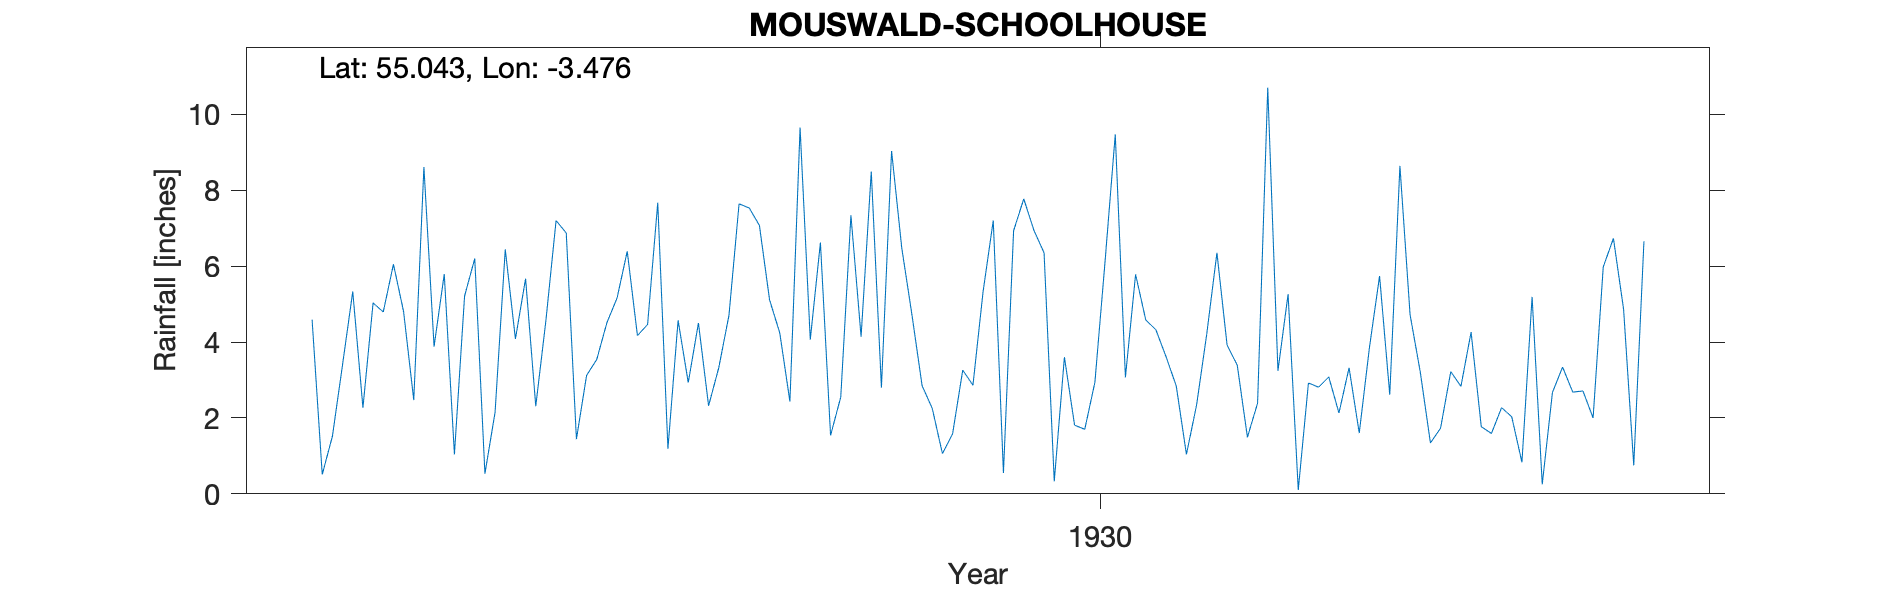

The file beside this chart, header and first rows:
RUTHWELL (MOUSWALD SCHOOLHOUSE), , , , , , , , , , , , , , , , , , , , , 
Grid ref, NY058730, Long, -3.476, Lat, 55.04, Elevation, 115, ft, , , , , , , , , , , , , 
Station no, 5027, , , , , , , , , , , , , , , , , , , , 
, 1920, 1921, 1922, 1923, 1924, 1925, 1926, 1927, 1928, 1929, 1930, 1931, 1932, 1933, 1934, 1935, 1936, 1937, 1938, 1939, 1940
January, , , , , 4.59, 3.88, 7.2, 4.57, 9.65, 2.85, 6.35, 3.61, 5.26, 4.72, 5.19, , , , , , 
February, , , , , 0.51, 5.79, 6.87, 2.93, 4.06, 2.25, 0.33, 2.84, 0.1, 3.21, 0.25, , , , , , 
March, , , , , 1.52, 1.04, 1.44, 4.5, 6.62, 1.06, 3.6, 1.04, 2.92, 1.34, 2.67, , , , , , 
April, , , , , 3.41, 5.21, 3.12, 2.32, 1.54, 1.58, 1.81, 2.34, 2.81, 1.73, 3.34, , , , , , 
May, , , , , 5.33, 6.2, 3.54, 3.32, 2.55, 3.26, 1.7, 4.21, 3.08, 3.22, 2.68, , , , , , 
June, , , , , 2.27, 0.53, 4.51, 4.7, 7.34, 2.86, 2.94, 6.35, 2.13, 2.83, 2.71, , , , , , 
July, , , , , 5.03, 2.15, 5.16, 7.64, 4.14, 5.33, 6.13, 3.92, 3.32, 4.26, 2, , , , , , 
August, , , , , 4.79, 6.44, 6.39, 7.53, 8.49, 7.2, 9.47, 3.39, 1.6, 1.77, 5.98, , , , , , 
September, , , , , 6.05, 4.08, 4.17, 7.07, 2.8, 0.55, 3.07, 1.49, 3.85, 1.59, 6.73, , , , , , 
October, , , , , 4.8, 5.67, 4.46, 5.11, 9.03, 6.93, 5.78, 2.39, 5.74, 2.27, 4.86, , , , , , 
November, , , , , 2.47, 2.31, 7.67, 4.24, 6.48, 7.77, 4.58, 10.7, 2.61, 2.03, 0.75, , , , , , 
December, , , , , 8.61, 4.57, 1.19, 2.43, 4.72, 6.94, 4.32, 3.24, 8.64, 0.83, 6.65, , , , , , 
Total, , , , , 49.38, 47.87, 55.72, 56.36, 67.42, 48.58, 50.08, 45.52, 42.06, 29.8, 43.81, , , , , , 
